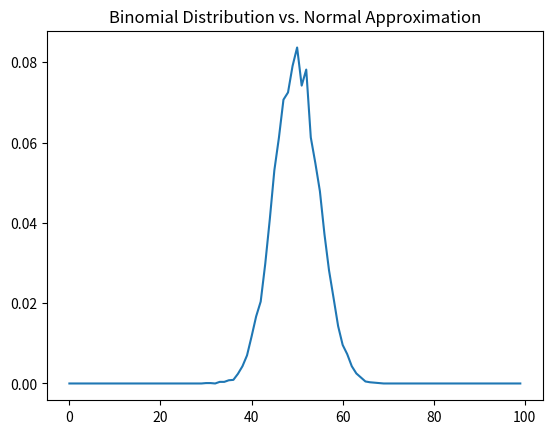

Write the Python code that produced this figure.
# -*- coding: utf-8 -*-
"""
Created on Thu Aug  3 10:31:00 2017

@author: 00mymy
"""

from numpy import random as nrd

def random_suldam():
    return nrd.choice(["sul", "dam", "both", "none"], p=[.8, .1, .09, .01])
    
both_cnt = 0
sul_cnt = 0
dam_cnt = 0
none_cnt = 0
nrd.seed(0)

sample_size = 10000
for _ in range(sample_size):
    suldam = random_suldam()
    
    if suldam == "both":
        both_cnt += 1
    elif suldam == "sul":
        sul_cnt += 1
    elif suldam == "dam":
        dam_cnt += 1
    elif suldam == "none":
        none_cnt += 1

print("P(dam|sul):", both_cnt / sul_cnt) 
print("P(sul|dam): ", both_cnt / dam_cnt)



from collections import Counter
from matplotlib import pyplot as plt

bn_counts = Counter([nrd.binomial(100, .5) for _ in range(10000)])

xs = range(0, 100, 1)
ys = [bn_counts[x]/10000 for x in xs]
plt.plot(xs,ys)
plt.title("Binomial Distribution vs. Normal Approximation")
plt.show()



# 책에 소개하는 방법
import math

def uniform_pdf(x):
    return 1 if x >= 0 and x < 1 else 0

def uniform_cdf(x):
    "returns the probability that a uniform random variable is <= x"
    if x < 0: return 0 # uniform random is never less than 0
    elif x < 1: return x # e.g. P(X <= 0.4) = 0.4
    else: return 1 # uniform random is always less than 1

def normal_pdf(x, mu=0, sigma=1):
    sqrt_two_pi = math.sqrt(2 * math.pi)
    return (math.exp(-(x-mu) ** 2 / 2 / sigma ** 2) / (sqrt_two_pi * sigma))

def normal_cdf(x, mu=0,sigma=1):
    return (1 + math.erf((x - mu) / math.sqrt(2) / sigma)) / 2
    
def inverse_normal_cdf(p, mu=0, sigma=1, tolerance=0.00001):
    """find approximate inverse using binary search"""
    # if not standard, compute standard and rescale
    if mu != 0 or sigma != 1:
        return mu + sigma * inverse_normal_cdf(p, tolerance=tolerance)
        
    low_z, low_p = -10.0, 0 # normal_cdf(-10) is (very close to) 0
    hi_z, hi_p = 10.0, 1 # normal_cdf(10) is (very close to) 1
    while hi_z - low_z > tolerance:
        mid_z = (low_z + hi_z) / 2 # consider the midpoint
        mid_p = normal_cdf(mid_z) # and the cdf's value there
        if mid_p < p:
            # midpoint is still too low, search above it
            low_z, low_p = mid_z, mid_p
        elif mid_p > p:
            # midpoint is still too high, search below it
            hi_z, hi_p = mid_z, mid_p
        else:
            break
    return mid_z


# scipy.stats 라이브러리를 이용하면 간편하다
from scipy.stats import norm
norm.pdf(0) #=normal_pdf(0)
norm.cdf(0) #=normal_cdf(0)
norm.ppf(.5) #=inverse_normal_cdf(.5)